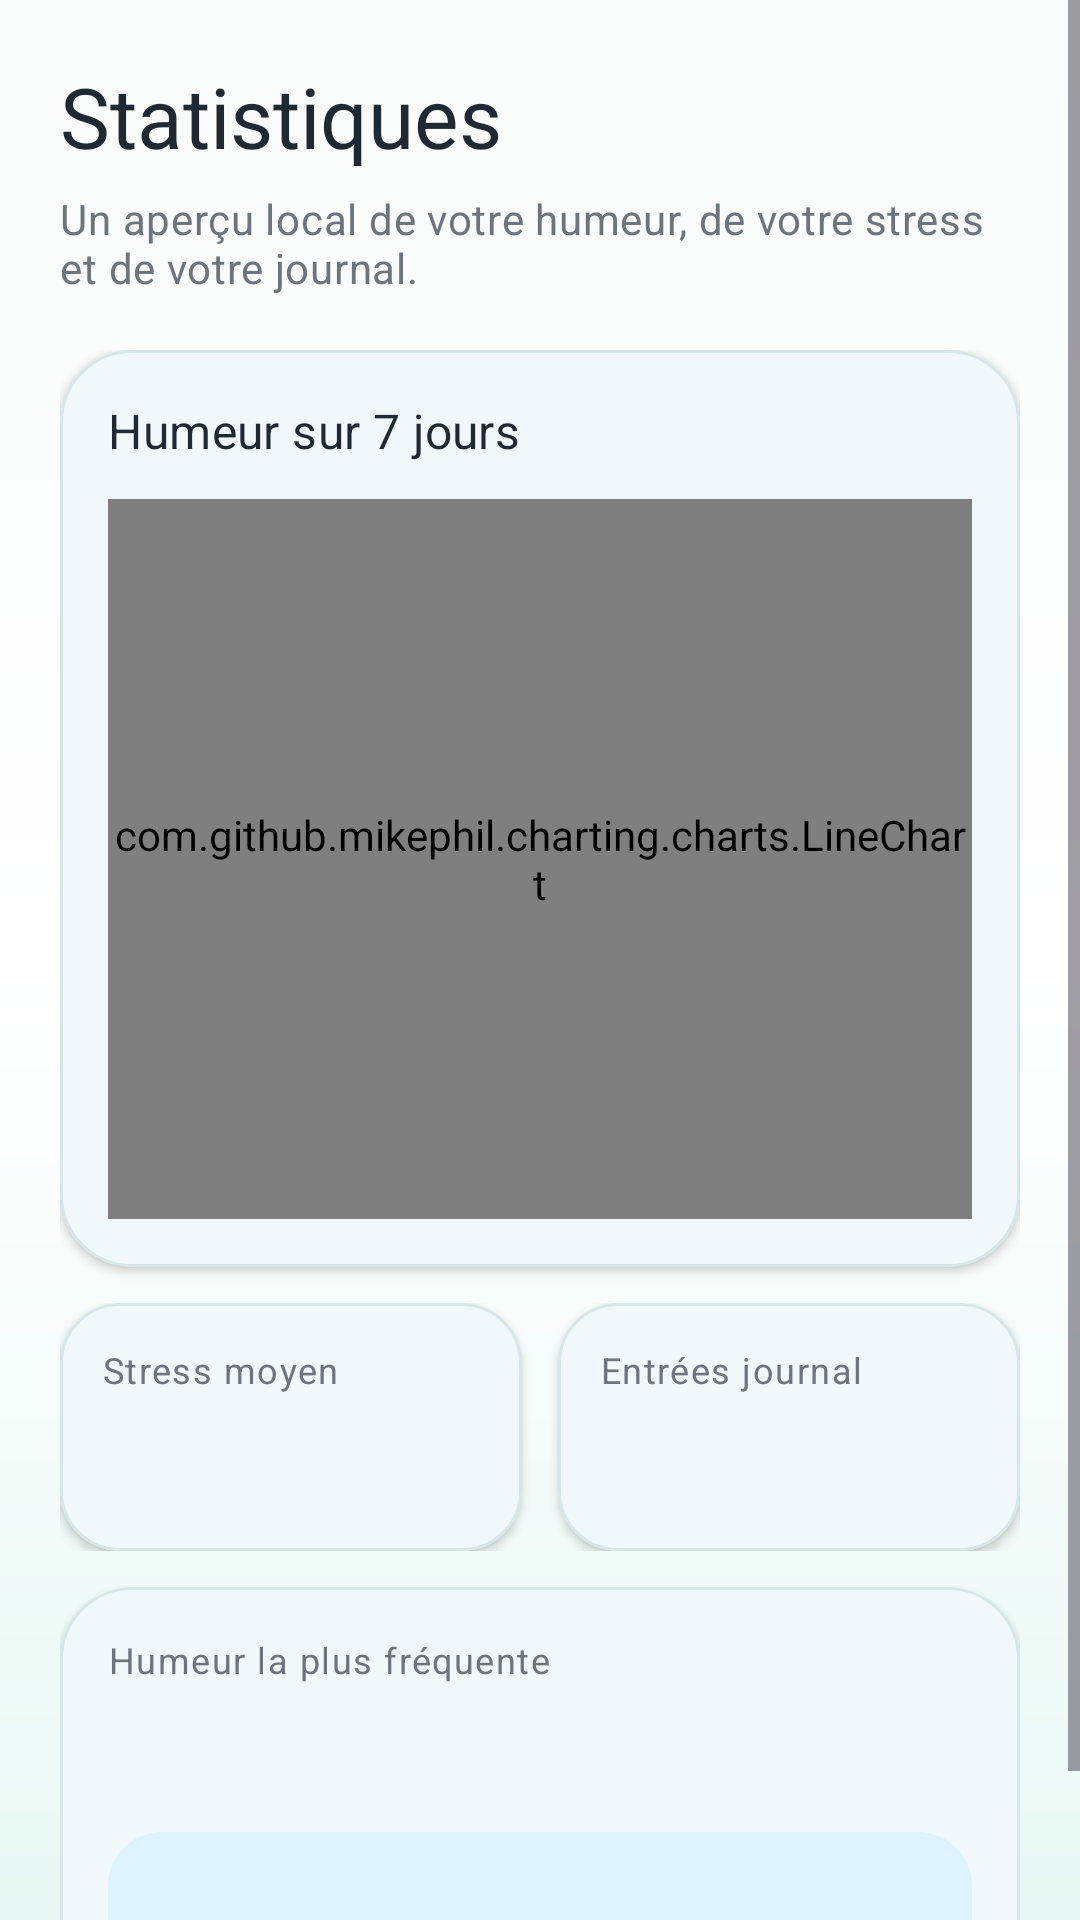

This screen was rendered from an Android layout file. Write that file and the resources it references.
<!-- AndroidManifest.xml: application theme Theme.MindMate -->
<!-- res/layout/fragment_statistics.xml -->
<?xml version="1.0" encoding="utf-8"?>
<ScrollView xmlns:android="http://schemas.android.com/apk/res/android"
    xmlns:app="http://schemas.android.com/apk/res-auto"
    android:layout_width="match_parent"
    android:layout_height="match_parent"
    android:background="@drawable/bg_app_gradient"
    android:fillViewport="true">

    <LinearLayout
        android:layout_width="match_parent"
        android:layout_height="wrap_content"
        android:orientation="vertical"
        android:padding="@dimen/mindmate_screen_padding">

        <TextView
            android:layout_width="match_parent"
            android:layout_height="wrap_content"
            android:text="@string/title_statistics"
            android:textAppearance="@style/TextAppearance.Material3.HeadlineMedium"
            android:textColor="?attr/colorOnSurface" />

        <TextView
            android:layout_width="match_parent"
            android:layout_height="wrap_content"
            android:layout_marginTop="6dp"
            android:text="@string/statistics_subtitle"
            android:textAppearance="@style/TextAppearance.Material3.BodyMedium"
            android:textColor="?attr/colorOnSurfaceVariant" />

        <TextView
            android:id="@+id/empty_text"
            android:layout_width="match_parent"
            android:layout_height="wrap_content"
            android:layout_marginTop="28dp"
            android:background="@drawable/bg_premium_card"
            android:gravity="center"
            android:padding="28dp"
            android:text="@string/statistics_empty"
            android:textAppearance="@style/TextAppearance.Material3.BodyLarge"
            android:textColor="?attr/colorOnSurfaceVariant"
            android:visibility="gone" />

        <LinearLayout
            android:id="@+id/content_container"
            android:layout_width="match_parent"
            android:layout_height="wrap_content"
            android:layout_marginTop="18dp"
            android:orientation="vertical">

            <com.google.android.material.card.MaterialCardView
                android:layout_width="match_parent"
                android:layout_height="wrap_content"
                app:cardBackgroundColor="@color/mindmate_surface_container"
                app:cardCornerRadius="@dimen/mindmate_card_radius"
                app:cardElevation="2dp"
                app:strokeColor="@color/mindmate_outline"
                app:strokeWidth="1dp">

                <LinearLayout
                    android:layout_width="match_parent"
                    android:layout_height="wrap_content"
                    android:orientation="vertical"
                    android:padding="16dp">

                    <TextView
                        android:layout_width="match_parent"
                        android:layout_height="wrap_content"
                        android:text="@string/statistics_mood_chart"
                        android:textAppearance="@style/TextAppearance.Material3.TitleMedium"
                        android:textColor="?attr/colorOnSurface" />

                    <com.github.mikephil.charting.charts.LineChart
                        android:id="@+id/mood_chart"
                        android:layout_width="match_parent"
                        android:layout_height="240dp"
                        android:layout_marginTop="12dp" />
                </LinearLayout>
            </com.google.android.material.card.MaterialCardView>

            <LinearLayout
                android:layout_width="match_parent"
                android:layout_height="wrap_content"
                android:layout_marginTop="12dp"
                android:orientation="horizontal">

                <com.google.android.material.card.MaterialCardView
                    android:layout_width="0dp"
                    android:layout_height="wrap_content"
                    android:layout_marginEnd="6dp"
                    android:layout_weight="1"
                    app:cardBackgroundColor="@color/mindmate_surface_container"
                    app:cardCornerRadius="@dimen/mindmate_card_radius_small"
                    app:cardElevation="2dp"
                    app:strokeColor="@color/mindmate_outline"
                    app:strokeWidth="1dp">

                    <LinearLayout
                        android:layout_width="match_parent"
                        android:layout_height="wrap_content"
                        android:orientation="vertical"
                        android:padding="14dp">

                        <TextView
                            android:layout_width="match_parent"
                            android:layout_height="wrap_content"
                            android:text="@string/statistics_average_stress"
                            android:textAppearance="@style/TextAppearance.Material3.LabelMedium"
                            android:textColor="?attr/colorOnSurfaceVariant" />

                        <TextView
                            android:id="@+id/average_stress_text"
                            android:layout_width="match_parent"
                            android:layout_height="wrap_content"
                            android:layout_marginTop="6dp"
                            android:textAppearance="@style/TextAppearance.Material3.HeadlineSmall"
                            android:textColor="@color/mindmate_primary" />
                    </LinearLayout>
                </com.google.android.material.card.MaterialCardView>

                <com.google.android.material.card.MaterialCardView
                    android:layout_width="0dp"
                    android:layout_height="wrap_content"
                    android:layout_marginStart="6dp"
                    android:layout_weight="1"
                    app:cardBackgroundColor="@color/mindmate_surface_container"
                    app:cardCornerRadius="@dimen/mindmate_card_radius_small"
                    app:cardElevation="2dp"
                    app:strokeColor="@color/mindmate_outline"
                    app:strokeWidth="1dp">

                    <LinearLayout
                        android:layout_width="match_parent"
                        android:layout_height="wrap_content"
                        android:orientation="vertical"
                        android:padding="14dp">

                        <TextView
                            android:layout_width="match_parent"
                            android:layout_height="wrap_content"
                            android:text="@string/statistics_journal_count"
                            android:textAppearance="@style/TextAppearance.Material3.LabelMedium"
                            android:textColor="?attr/colorOnSurfaceVariant" />

                        <TextView
                            android:id="@+id/journal_count_text"
                            android:layout_width="match_parent"
                            android:layout_height="wrap_content"
                            android:layout_marginTop="6dp"
                            android:textAppearance="@style/TextAppearance.Material3.HeadlineSmall"
                            android:textColor="@color/mindmate_primary" />
                    </LinearLayout>
                </com.google.android.material.card.MaterialCardView>
            </LinearLayout>

            <com.google.android.material.card.MaterialCardView
                android:layout_width="match_parent"
                android:layout_height="wrap_content"
                android:layout_marginTop="12dp"
                app:cardBackgroundColor="@color/mindmate_surface_container"
                app:cardCornerRadius="@dimen/mindmate_card_radius"
                app:cardElevation="2dp"
                app:strokeColor="@color/mindmate_outline"
                app:strokeWidth="1dp">

                <LinearLayout
                    android:layout_width="match_parent"
                    android:layout_height="wrap_content"
                    android:orientation="vertical"
                    android:padding="16dp">

                    <TextView
                        android:layout_width="match_parent"
                        android:layout_height="wrap_content"
                        android:text="@string/statistics_most_frequent_mood"
                        android:textAppearance="@style/TextAppearance.Material3.LabelMedium"
                        android:textColor="?attr/colorOnSurfaceVariant" />

                    <TextView
                        android:id="@+id/frequent_mood_text"
                        android:layout_width="match_parent"
                        android:layout_height="wrap_content"
                        android:layout_marginTop="6dp"
                        android:textAppearance="@style/TextAppearance.Material3.TitleLarge"
                        android:textColor="?attr/colorOnSurface" />

                    <TextView
                        android:id="@+id/weekly_progress_text"
                        android:layout_width="match_parent"
                        android:layout_height="wrap_content"
                        android:layout_marginTop="14dp"
                        android:background="@drawable/bg_soft_info"
                        android:padding="14dp"
                        android:textAppearance="@style/TextAppearance.Material3.BodyMedium"
                        android:textColor="@color/mindmate_on_primary_container" />
                </LinearLayout>
            </com.google.android.material.card.MaterialCardView>
        </LinearLayout>
    </LinearLayout>
</ScrollView>
<!-- resources referenced by this layout -->
<resources>
  <color name="mindmate_on_primary_container">#054A6E</color>
  <color name="mindmate_outline">#D7E7E8</color>
  <color name="mindmate_primary">#2D9CDB</color>
  <color name="mindmate_surface_container">#FFFFFF</color>
  <dimen name="mindmate_card_radius">24dp</dimen>
  <dimen name="mindmate_card_radius_small">20dp</dimen>
  <dimen name="mindmate_screen_padding">20dp</dimen>
  <!-- drawable bg_app_gradient (drawable) -->
  <?xml version="1.0" encoding="utf-8"?>
  <shape xmlns:android="http://schemas.android.com/apk/res/android">
      <gradient
          android:angle="145"
          android:startColor="@color/mindmate_background"
          android:centerColor="@color/mindmate_surface_container"
          android:endColor="@color/mindmate_chip" />
  </shape>
  <!-- drawable bg_premium_card (drawable) -->
  <?xml version="1.0" encoding="utf-8"?>
  <shape xmlns:android="http://schemas.android.com/apk/res/android">
      <solid android:color="@color/mindmate_surface_container" />
      <stroke
          android:width="1dp"
          android:color="@color/mindmate_outline" />
      <corners android:radius="@dimen/mindmate_card_radius" />
  </shape>
  <!-- drawable bg_soft_info (drawable) -->
  <?xml version="1.0" encoding="utf-8"?>
  <shape xmlns:android="http://schemas.android.com/apk/res/android">
      <solid android:color="@color/mindmate_primary_container" />
      <corners android:radius="18dp" />
  </shape>
  <string name="statistics_average_stress">Stress moyen</string>
  <string name="statistics_empty">Aucune donnée pour le moment. Ajoutez une humeur ou une entrée de journal.</string>
  <string name="statistics_journal_count">Entrées journal</string>
  <string name="statistics_mood_chart">Humeur sur 7 jours</string>
  <string name="statistics_most_frequent_mood">Humeur la plus fréquente</string>
  <string name="statistics_subtitle">Un aperçu local de votre humeur, de votre stress et de votre journal.</string>
  <string name="title_statistics">Statistiques</string>
  <style name="Theme.MindMate" parent="Base.Theme.MindMate" />
  <color name="mindmate_background">#F8FBFA</color>
  <color name="mindmate_chip">#E9F8F4</color>
  <color name="mindmate_primary_container">#DDF3FF</color>
  <color name="mindmate_secondary">#27AE60</color>
  <color name="mindmate_tertiary">#FF8E9E</color>
  <color name="mindmate_surface_variant">#EAF7F3</color>
  <color name="mindmate_text_primary">#1F2933</color>
  <color name="mindmate_text_secondary">#6C757D</color>
  <style name="Widget.MindMate.Button" parent="Widget.Material3.Button">
          <item name="cornerRadius">24dp</item>
          <item name="android:minHeight">@dimen/mindmate_button_height</item>
          <item name="android:textAllCaps">false</item>
          <item name="android:fontFamily">sans-serif</item>
          <item name="backgroundTint">@color/mindmate_primary</item>
      </style>
  <style name="Widget.MindMate.NavigationView" parent="Widget.Material3.NavigationView">
          <item name="android:background">@color/mindmate_surface_container</item>
          <item name="itemIconTint">@color/nav_item_color</item>
          <item name="itemTextColor">@color/nav_item_color</item>
      </style>
  <style name="Widget.MindMate.Card" parent="Widget.Material3.CardView.Elevated">
          <item name="cardCornerRadius">@dimen/mindmate_card_radius</item>
          <item name="cardElevation">2dp</item>
          <item name="strokeColor">@color/mindmate_outline</item>
          <item name="strokeWidth">@dimen/mindmate_card_stroke</item>
          <item name="cardBackgroundColor">@color/mindmate_surface_container</item>
      </style>
  <dimen name="mindmate_button_height">54dp</dimen>
  <dimen name="mindmate_bottom_nav_elevation">12dp</dimen>
  <style name="Widget.MindMate.BottomNavigation.ActiveIndicator" parent="">
          <item name="android:color">@color/mindmate_primary_container</item>
      </style>
  <dimen name="mindmate_card_stroke">1dp</dimen>
</resources>
